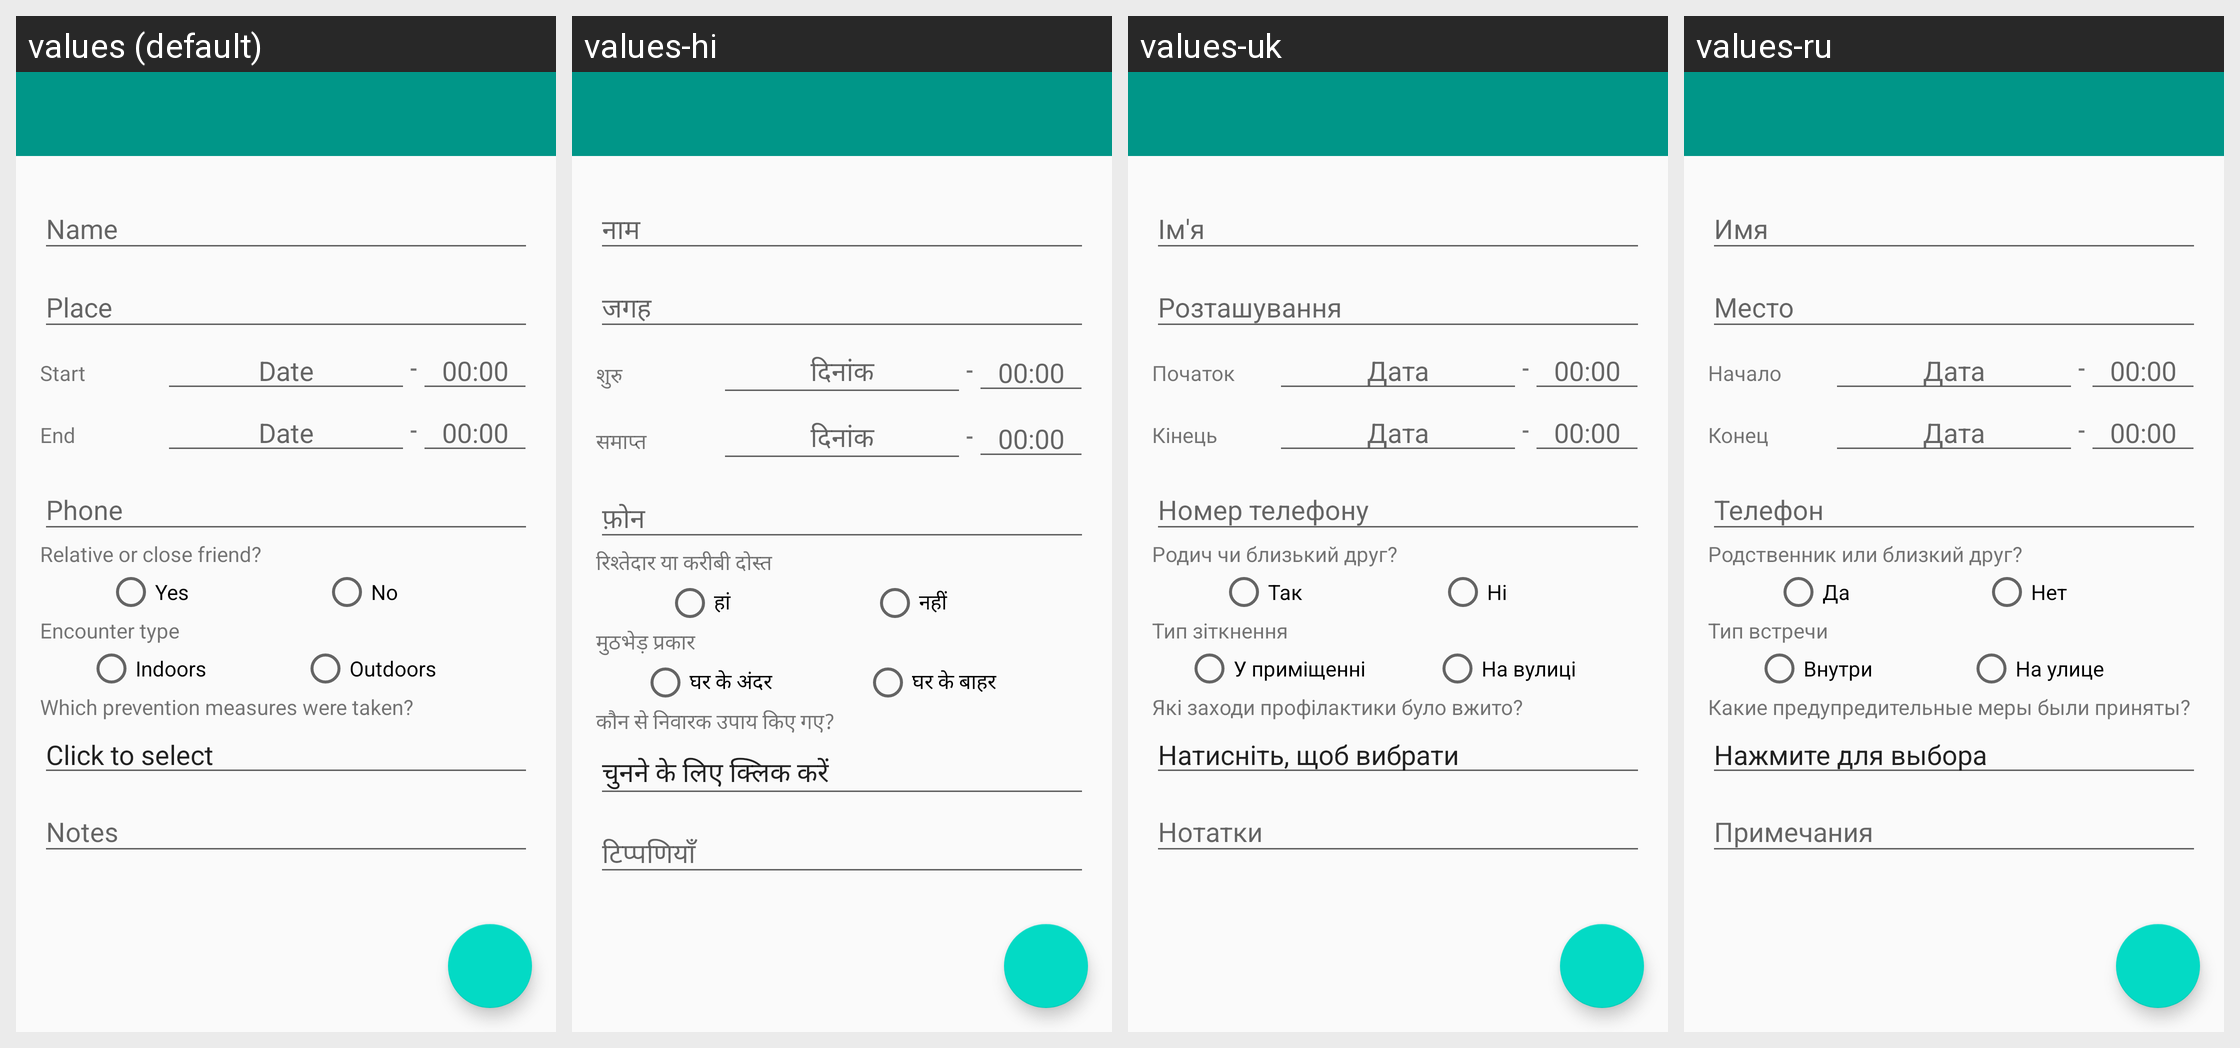

Strings drawn on this Android screen and how each of the app's shown locales translates them:
Android screen res/layout/activity_addcontact.xml rendered under 4 locales, left to right: values (default), values-hi, values-uk, values-ru. Device: Nexus 5 (rendered at 1080×1920; each locale shown at half size, 540×960, under a caption strip naming it); theme AppTheme.
Other locales in the repository, not shown: values-ca, values-cs, values-de, values-es, values-fi, values-fr, values-hu, values-id, values-it, values-ja, values-nl, values-pl, values-pt-rBR, values-sv, values-tr, values-zh-rTW.
Strings drawn on this screen, with the default value and each locale's value (text and hints the layout hard-codes, and strings that could not be matched under every locale, appear in the picture but are not listed):

name
  values: Name
  values-hi: नाम
  values-uk: Ім'я
  values-ru: Имя

place
  values: Place
  values-hi: जगह
  values-uk: Розташування
  values-ru: Место

start
  values: Start
  values-hi: शुरु
  values-uk: Початок
  values-ru: Начало

date
  values: Date
  values-hi: दिनांक
  values-uk: Дата
  values-ru: Дата

emptytime
  values: 00:00
  values-hi: 00:00  [not translated; the default value is used]
  values-uk: 00:00  [not translated; the default value is used]
  values-ru: 00:00  [not translated; the default value is used]

end
  values: End
  values-hi: समाप्त
  values-uk: Кінець
  values-ru: Конец

phone
  values: Phone
  values-hi: फ़ोन
  values-uk: Номер телефону
  values-ru: Телефон

known_contact
  values: Relative or close friend?
  values-hi: रिश्तेदार या करीबी दोस्त
  values-uk: Родич чи близький друг?
  values-ru: Родственник или близкий друг?

yes
  values: Yes
  values-hi: हां
  values-uk: Так
  values-ru: Да

no
  values: No
  values-hi: नहीं
  values-uk: Ні
  values-ru: Нет

encounter_type
  values: Encounter type
  values-hi: मुठभेड़ प्रकार
  values-uk: Тип зіткнення
  values-ru: Тип встречи

indoors
  values: Indoors
  values-hi: घर के अंदर
  values-uk: У приміщенні
  values-ru: Внутри

outdoors
  values: Outdoors
  values-hi: घर के बाहर
  values-uk: На вулиці
  values-ru: На улице

mitigation_question
  values: Which prevention measures were taken?
  values-hi: कौन से निवारक उपाय किए गए?
  values-uk: Які заходи профілактики було вжито?
  values-ru: Какие предупредительные меры были приняты?

click_to_select
  values: Click to select
  values-hi: चुनने के लिए क्लिक करें
  values-uk: Натисніть, щоб вибрати
  values-ru: Нажмите для выбора

notes
  values: Notes
  values-hi: टिप्पणियाँ
  values-uk: Нотатки
  values-ru: Примечания
